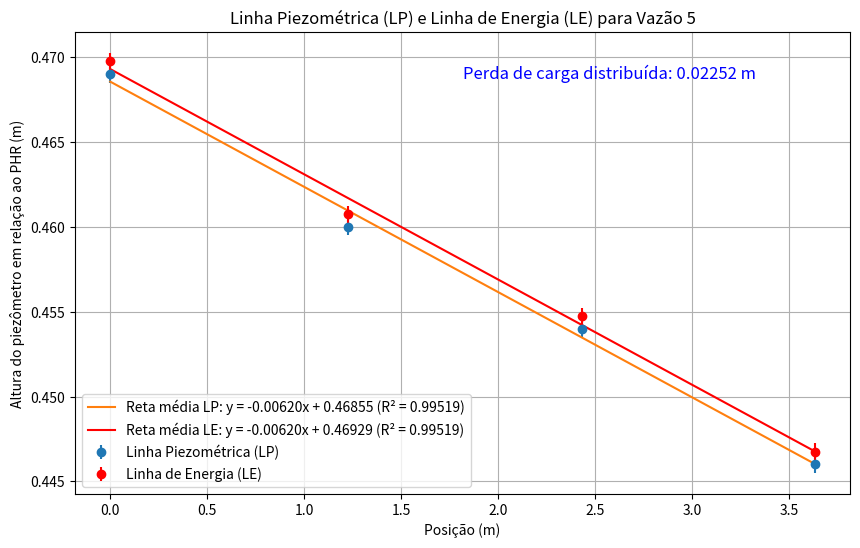

This figure's Python source:
import numpy as np
import matplotlib.pyplot as plt
from scipy.stats import linregress

# Dados fornecidos
posicao = np.array([0, 1.228, 2.432, 3.632])  # Posições dos piezômetros ao longo do tubo
piezometros = np.array([0.4690, 0.4600, 0.4540, 0.4460])  # Elevação em metros que define a linha piezométrica
incerteza_piezometros = 0.0005
velocidade = 0.08509174185  # Velocidade em m/s
incerteza_velocidade = 0.0022127404216  # Incerteza na velocidade em m/s
gamma = 9786.41  # Peso específico da água em N/m³
incerteza_pesoespecifico = 0.01
alpha = 2  # Coeficiente de correção de energia cinética
g = 9.78641  # Aceleração da gravidade em m/s²
incerteza_g = 0.00001
energia_cinetica = 0.0007398631909
incerteza_energia_cinetica = 0.00003847906163

# Linha piezométrica (LP)
LP = piezometros
incerteza_LP = incerteza_piezometros

# Termo de energia cinética
term_cinetico = alpha * (velocidade**2) / (2 * g)

# Linha de energia (LE)
LE = term_cinetico + LP
incerteza_LE = np.sqrt(incerteza_energia_cinetica**2 + incerteza_LP**2)

# Ajuste linear para a linha piezométrica
slope, intercept, r_value, p_value, std_err = linregress(posicao, LP)

# Ajuste linear para a linha de energia
slope_LE, intercept_LE, r_value_LE, p_value_LE, std_err_LE = linregress(posicao, LE)

# Equação da reta média para LP
LP_fit = slope * posicao + intercept

# Equação da reta média para LE
LE_fit = slope_LE * posicao + intercept_LE

perda_carga_distribuida = (posicao[3] - posicao[0]) * (-slope)

# Gráficos
plt.figure(figsize=(10, 6))

# Gráfico da linha piezométrica
plt.errorbar(posicao, LP, yerr=incerteza_LP, fmt='o', label='Linha Piezométrica (LP)')
plt.plot(posicao, LP_fit, label=f'Reta média LP: y = {slope:.5f}x + {intercept:.5f} (R² = {r_value**2:.5f})')

# Gráfico da linha de energia
plt.errorbar(posicao, LE, yerr=incerteza_LE, fmt='o', label='Linha de Energia (LE)', color='r')
plt.plot(posicao, LE_fit, label=f'Reta média LE: y = {slope_LE:.5f}x + {intercept_LE:.5f} (R² = {r_value_LE**2:.5f})', color='r')

plt.annotate(f'Perda de carga distribuída: {perda_carga_distribuida:.5f} m', xy=(0.5, 0.9), xycoords='axes fraction', fontsize=12, color='b')
print(perda_carga_distribuida)
# Configurações do gráfico
plt.xlabel('Posição (m)')
plt.ylabel('Altura do piezômetro em relação ao PHR (m)')
plt.title('Linha Piezométrica (LP) e Linha de Energia (LE) para Vazão 5')
plt.legend()
plt.grid(True)
plt.show()
